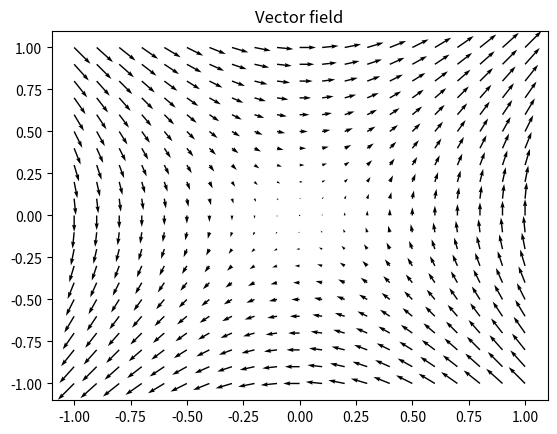
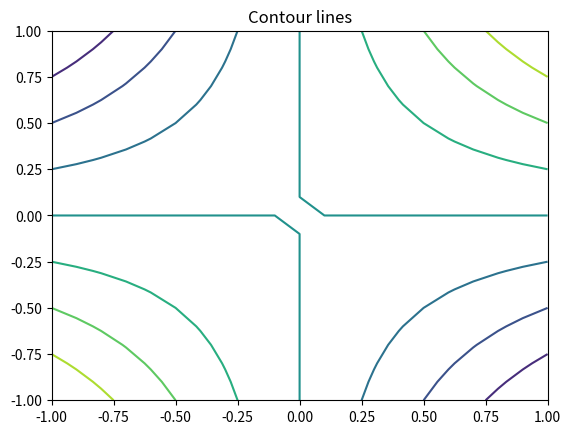
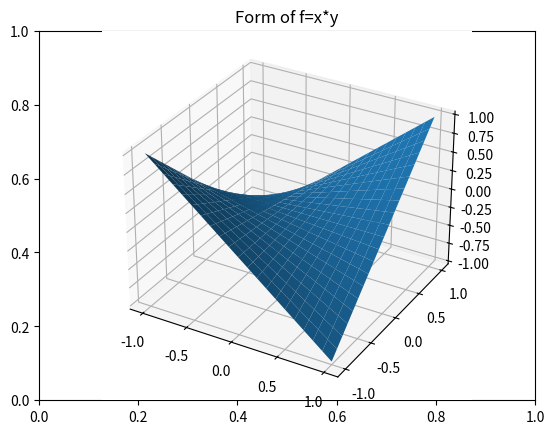
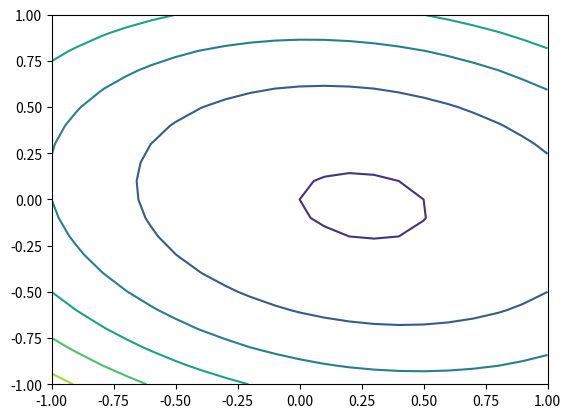
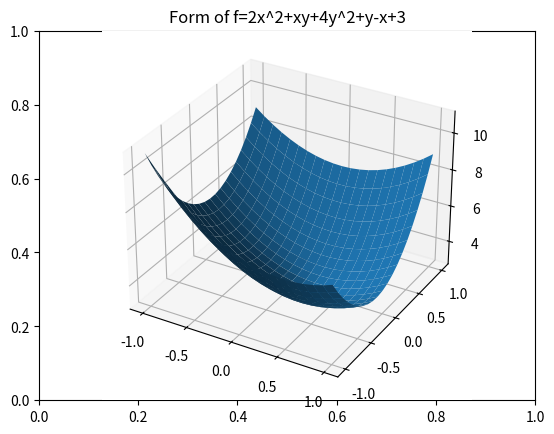

Write Python code to recreate these figures, in order.
import matplotlib.pyplot as plt
import numpy as np
import pylab

MX = np.linspace(-1, 1, 21)
MY = np.linspace(-1, 1, 21)

X, Y = np.meshgrid(MX, MY)

# f = xy
GX = Y
GY = X
plt.figure(1)
plt.title('Vector field')
plt.quiver(X, Y, GX, GY)
plt.show()

F = X * Y
GX, GY = np.gradient(F)

Q_Z = np.array([[0, 0.5], [0.5, 0]])
L_Z = np.array([[0, 0]])

plt.figure(2)
plt.title('Contour lines')
plt.contour(X, Y, F)
plt.show()
plt.figure(3)
plt.title('Form of f=x*y')
ax3 = plt.axes(projection='3d')
ax3.plot_surface(X, Y, F)
plt.show()

# z = 2x^2+xy+4y^2+y-x+3
Z = 2 * X ** 2 + X * Y + 4 * Y ** 2 - X + 3
GX_Z, GY_Z = np.gradient(Z)
Q_Z = np.array([[2, 0.5], [0.5, 4]])
L_Z = np.array([-1, 1])
plt.figure(4)
plt.contour(X, Y, Z)
plt.show()
plt.figure(5)
plt.title('Form of f=2x^2+xy+4y^2+y-x+3')
ax3 = plt.axes(projection='3d')
ax3.plot_surface(X, Y, Z)
plt.show()
